Run: headless pygame with SDL's dummy video driver; simulated clock (each Clock.tick advances the game by its frame time, no real sleeping); random seed 0; keys injected as events and as key.get_pressed() state; no mouse input.
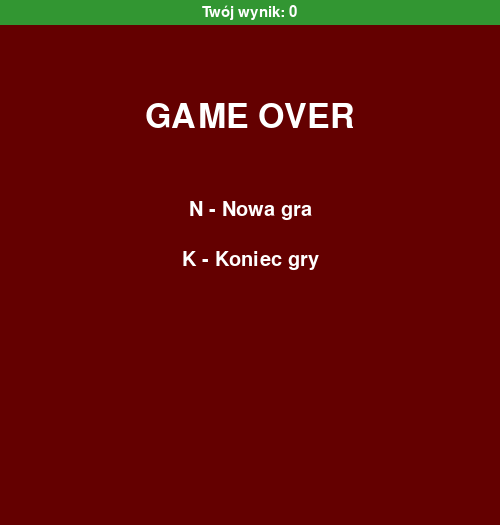
Frame 1 of 4 · flips 1–60 · no input
Frame 2 of 4 · flips 61–180 · tapped SPACE, RETURN · held RIGHT (→), D · screen unchanged from frame 1, image omitted
Frame 3 of 4 · flips 181–300 · held DOWN (↓), S · screen unchanged from frame 2, image omitted
Frame 4 of 4 · flips 301–420 · held LEFT (←), A, UP (↑), W · screen unchanged from frame 3, image omitted

The pygame program that drew these frames:

import pygame
import argparse
import sys
import random

pygame.init()

kratka=25
ilkrat=20
WYS_PASKA = 25 #wysokość paska z wynikiem gry na górze ekranu
font = pygame.font.SysFont(None, 22) #font do wyswietlania wyniku
szerokosc = kratka * ilkrat
okno = pygame.display.set_mode((szerokosc, szerokosc+WYS_PASKA))
pygame.display.set_caption("Wąż")
kolor =(150, 150, 250)
okno.fill(kolor)
pygame.display.update()


# --- Funkcje rysujące ---
def rysuj_snake_kostka(poz):
    x, y = poz
    pozycja = (x * kratka, y * kratka+WYS_PASKA, kratka, kratka)
    pygame.draw.rect(okno, (150, 255, 0), pozycja)
    if poz==snake[-1]:
        r = kratka//6
        oko1 = (x*kratka+kratka//3,y*kratka+WYS_PASKA+kratka//3)
        oko2 = (x*kratka+2*kratka//3,y*kratka+WYS_PASKA+kratka//3)
        pygame.draw.circle(okno,(0,0,0),oko1,r)
        pygame.draw.circle(okno,(0,0,0),oko2,r)
    
def rysuj_kolo(poz):
    x, y = poz
    r = kratka // 2
    pozycja = (x * kratka + r, y * kratka+WYS_PASKA + r)
    pygame.draw.circle(okno, (225, 0, 0), pozycja, r)
        
def rysuj_snake(snake):
    for kostka in snake:
        rysuj_snake_kostka(kostka)

    
def czyszczenie():
    okno.fill(kolor)
    
def rysuj(snake, kolo):
    czyszczenie()
    rysuj_wynik()
    rysuj_snake(snake)
    rysuj_kolo(kolo)
    pygame.display.update()


def ekran_game_over():
    font = pygame.font.SysFont(None, 50)
    small_font = pygame.font.SysFont(None, 30)
    rysuj_wynik() 
    while True:
       # okno.fill((100, 0, 0))
       #powyższe zostało zastąpine, aby nie zakrywać linijki z wynikiem 
        pygame.draw.rect(okno, (100, 0, 0), (0, WYS_PASKA, szerokosc, szerokosc))
        tekst = font.render("GAME OVER", True, (255, 255, 255))
        guzik_koniec = small_font.render("K - Koniec gry", True, (255, 255, 255))
        guzik_nowa = small_font.render("N - Nowa gra", True, (255, 255, 255))
        okno.blit(tekst, (szerokosc//2 - tekst.get_width()//2, 100))
        okno.blit(guzik_nowa, (szerokosc//2 - guzik_nowa.get_width()//2, 200))
        okno.blit(guzik_koniec, (szerokosc//2 - guzik_koniec.get_width()//2, 250))
        pygame.display.update()
        
        for event in pygame.event.get():
            if event.type == pygame.QUIT:
                pygame.quit()
                sys.exit()
            elif event.type == pygame.KEYDOWN:
                if event.key == pygame.K_k:
                    pygame.quit()
                    sys.exit()
                elif event.key == pygame.K_n:
                    
                    reset_gry()
                    return

def instrukcja_pomoc():
    pomoc = argparse.ArgumentParser(
        prog="pro_gr.py",
        description=(
            "Sterowanie:\n"
            "- Strzałki: poruszanie wężem\n"
            "- P: pauza / wznowienie gry\n"
            "- N: nowa gra (po zakończeniu gry)\n"
            "- K: zakończenie gry\n\n"
            "Cel gry:\n"
            "Zdobycie jak największej liczby punktów poprzez zbieranie jedzenia\n"
            "i unikanie kolizji ze ścianami oraz własnym ogonem."
        ),
        formatter_class=argparse.RawTextHelpFormatter
    )

    pomoc.parse_args()

# --- Funkcja resetu gry ---
def reset_gry():
    global snake, kierunek, kolo, pauza, temp_FPS

    pauza = False
    
    temp_FPS = False
    start_x = random.randint(0, ilkrat - 10)
    start_y = random.randint(0, ilkrat - 10)

    snake = [(start_x , start_y) ]
    

    kierunek = "PRAWO"

    while True:
        kolo = (random.randint(0, ilkrat - 1),
                random.randint(0, ilkrat - 1))
        if kolo not in snake: #to pilnuje zeby jedzenie nie pojawiło sie na wezu
            break

#funkcja wyswietlajaca wynik gry na górze ekranu
def rysuj_wynik():
    # tło paska
    pygame.draw.rect(
        okno,
        (50, 150, 50),
        (0, 0, szerokosc, WYS_PASKA)
    )

    wynik = f"Twój wynik: {len(snake)-1}"
    tekst = font.render(wynik, True, (255, 255, 255))

    # wyśrodkowanie w poziomie i pionie
    x = (szerokosc - tekst.get_width()) // 2
    y = (WYS_PASKA - tekst.get_height()) // 2

    okno.blit(tekst, (x, y))

# --- Dane początkowe ---
#snake = [(2,2), (3,2), (4,2), (5,2), (5,1)]
#kolo = (11, 14)

#losujemy początkowe położenie weza i jedzenia wywołłując gunkcje reset_gry
reset_gry()
kierunek = "PRAWO"  # domyślny kierunek
#FPS = 3 # szybkość ruchu
clock = pygame.time.Clock()
pauza = False
temp_FPS =False
temp_snake=1
ruch_wykonany = False




if __name__ == "__main__":
    instrukcja_pomoc()
# --- Główna pętla ---
    while True:
        if len(snake)-1 >=10 :
            FPS=3  
        else:
            FPS=6
        for event in pygame.event.get():
            if event.type == pygame.QUIT:
                quit()
            elif event.type == pygame.KEYDOWN:
                if not ruch_wykonany:
                    if event.key == pygame.K_UP and kierunek != "DOL":
                        kierunek = "GORA"
                        ruch_wykonany = True
                    elif event.key == pygame.K_DOWN and kierunek != "GORA":
                        kierunek = "DOL"
                        ruch_wykonany = True
                    elif event.key == pygame.K_LEFT and kierunek != "PRAWO":
                        kierunek = "LEWO"
                        ruch_wykonany = True
                    elif event.key == pygame.K_RIGHT and kierunek != "LEWO":
                        kierunek = "PRAWO"
                        ruch_wykonany = True
                    elif event.key == pygame.K_p:
                        pauza = not pauza
                    elif event.key == pygame.K_SPACE:
                        temp_FPS = not temp_FPS
        # przyspieszanie
        if temp_FPS == True:
            FPS=FPS+6
        
        if len(snake) == temp_snake+1:
            temp_FPS = False
        temp_snake=len(snake)

        # --- Ruch węża ---
        if not pauza:
            glowa_x, glowa_y = snake[-1]

            if kierunek == "GORA":
                glowa_y -= 1
            elif kierunek == "DOL":
                glowa_y += 1
            elif kierunek == "LEWO":
                glowa_x -= 1
            elif kierunek == "PRAWO":
                glowa_x += 1

            if glowa_x < 0 or glowa_x >= ilkrat or glowa_y < 0 or glowa_y >= ilkrat:
                ekran_game_over()
                continue

            if (glowa_x, glowa_y) in snake:
                ekran_game_over()
                continue

            snake.append((glowa_x, glowa_y))
            if (glowa_x, glowa_y) == kolo:
                while True:
                    kolo = (
                        random.randint(0, ilkrat - 1),
                        random.randint(0, ilkrat - 1)
                    )
                    if kolo not in snake:
                        break
            else:
                snake.pop(0)

            rysuj(snake, kolo)
            clock.tick(FPS)
            ruch_wykonany = False
